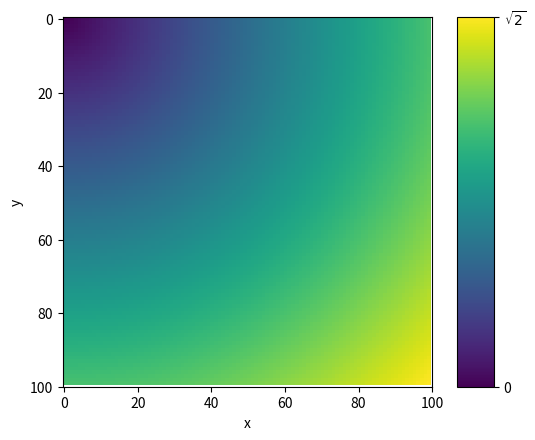

Write the Python code that produced this figure. (Note: this script raises an exception after producing the figure.)

import matplotlib.pyplot as plt
import numpy as np

x,y = np.meshgrid(np.linspace(0,1,100),np.linspace(0,1,100))
d   = np.sqrt(x**2+y**2)

# ==============================================================================
# default
# ==============================================================================

fig,ax = plt.subplots()

cax = ax.imshow(d)

cbar = fig.colorbar(cax,aspect=10)
cbar.set_ticks([0,np.sqrt(2.)])
cbar.set_ticklabels(['0',r'$\sqrt{2}$'])  # vertically oriented colorbar

ax.xaxis.set_ticks(range(0,101,20))
ax.yaxis.set_ticks(range(0,101,20))

plt.xlabel(r'x')
plt.ylabel(r'y')

plt.savefig('image.svg')

# ==============================================================================
# goose
# ==============================================================================

plt.style.use('goose')

fig,ax = plt.subplots()

cax = ax.imshow(d)

cbar = fig.colorbar(cax,aspect=10)
cbar.set_ticks([0,np.sqrt(2.)])
cbar.set_ticklabels(['0',r'$\sqrt{2}$'])  # vertically oriented colorbar

ax.xaxis.set_ticks(range(0,101,20))
ax.yaxis.set_ticks(range(0,101,20))

plt.xlabel(r'x')
plt.ylabel(r'y')

plt.savefig('image_goose.svg')

# ==============================================================================
# goose-latex
# ==============================================================================

plt.style.use('goose-latex')

fig,ax = plt.subplots()

cax = ax.imshow(d)

cbar = fig.colorbar(cax,aspect=10)
cbar.set_ticks([0,np.sqrt(2.)])
cbar.set_ticklabels(['0',r'$\sqrt{2}$'])  # vertically oriented colorbar

ax.xaxis.set_ticks(range(0,101,20))
ax.yaxis.set_ticks(range(0,101,20))

plt.xlabel(r'$x$')
plt.ylabel(r'$y$')

plt.savefig('image_goose-latex.svg')
